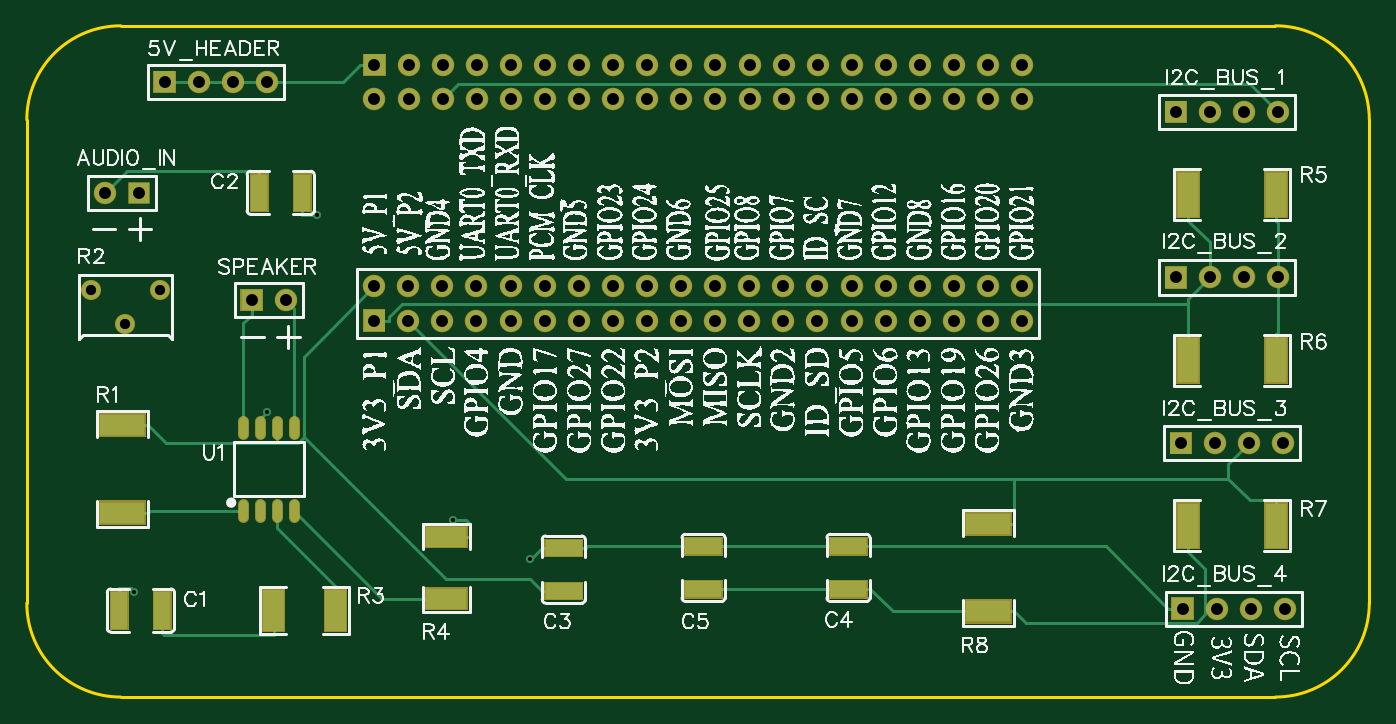
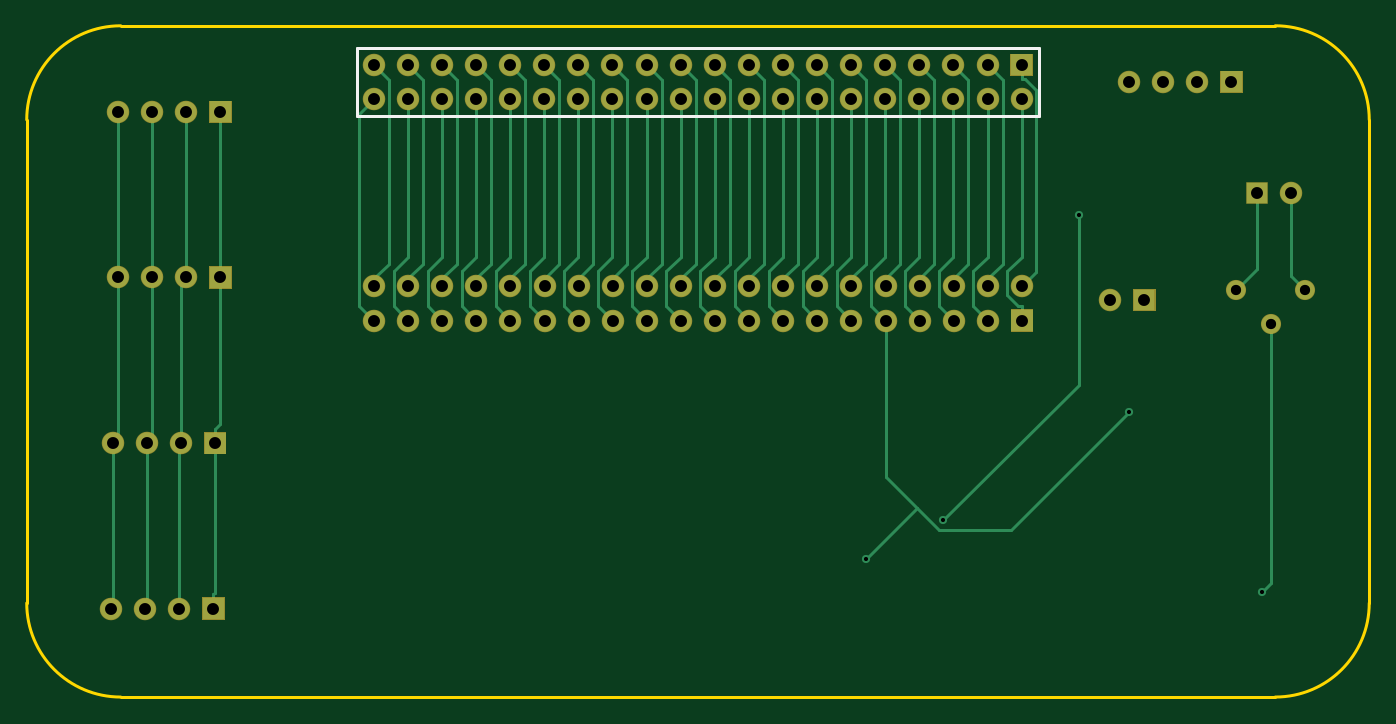
Circuit board: 9 layer files. Board 100.0 x 50.0 mm.
- outline: Gerber_BoardOutline.GKO (859 bytes)
- bottom_copper: Gerber_BottomLayer.GBL (9745 bytes)
- bottom_silk: Gerber_BottomSilkLayer.GBO (513 bytes)
- bottom_mask: Gerber_BottomSolderMaskLayer.GBS (3840 bytes)
- drill: Gerber_Drill_PTH.DRL (2021 bytes)
- top_copper: Gerber_TopLayer.GTL (9352 bytes)
- paste: Gerber_TopPasteMaskLayer.GTP (1972 bytes)
- top_silk: Gerber_TopSilkLayer.GTO (519196 bytes)
- top_mask: Gerber_TopSolderMaskLayer.GTS (6617 bytes)

=== outline: Gerber_BoardOutline.GKO ===
G04 Layer: BoardOutline*
G04 EasyEDA v6.4.19.5, 2021-05-30T15:20:28--7:00*
G04 00a0cf8a2f6945cda59000bd480c23e2,9479053ce0554845bf9291591982ae42,10*
G04 Gerber Generator version 0.2*
G04 Scale: 100 percent, Rotated: No, Reflected: No *
G04 Dimensions in millimeters *
G04 leading zeros omitted , absolute positions ,4 integer and 5 decimal *
%FSLAX45Y45*%
%MOMM*%

%ADD10C,0.2540*%
D10*
X10699998Y8899999D02*
G01*
X10699998Y5299999D01*
X700001Y5299999D02*
G01*
X700001Y8899999D01*
X1399999Y9600001D02*
G01*
X10000000Y9600001D01*
X10000000Y4600000D02*
G01*
X1399999Y4600000D01*
G75*
G01*
X700001Y8900000D02*
G02*
X1400000Y9600001I700001J0D01*
G75*
G01*
X1400000Y4600001D02*
G02*
X700001Y5300000I2J700001D01*
G75*
G01*
X10699999Y5300000D02*
G02*
X10000000Y4600001I-700001J2D01*
G75*
G01*
X10000000Y9600001D02*
G02*
X10699999Y8900000I-2J-700001D01*

%LPD*%
M02*

=== bottom_copper: Gerber_BottomLayer.GBL (9745 bytes, source omitted) ===
=== bottom_silk: Gerber_BottomSilkLayer.GBO ===
G04 Layer: BottomSilkLayer*
G04 EasyEDA v6.4.19.5, 2021-05-30T15:20:28--7:00*
G04 00a0cf8a2f6945cda59000bd480c23e2,9479053ce0554845bf9291591982ae42,10*
G04 Gerber Generator version 0.2*
G04 Scale: 100 percent, Rotated: No, Reflected: No *
G04 Dimensions in millimeters *
G04 leading zeros omitted , absolute positions ,4 integer and 5 decimal *
%FSLAX45Y45*%
%MOMM*%

%ADD23C,0.2032*%

%LPD*%
D23*
X3162300Y8928100D02*
G01*
X3162300Y9436100D01*
X8242300Y9436100D01*
X8242300Y8928100D01*
X3162300Y8928100D01*
M02*

=== bottom_mask: Gerber_BottomSolderMaskLayer.GBS ===
G04 Layer: BottomSolderMaskLayer*
G04 EasyEDA v6.4.19.5, 2021-05-30T15:20:28--7:00*
G04 00a0cf8a2f6945cda59000bd480c23e2,9479053ce0554845bf9291591982ae42,10*
G04 Gerber Generator version 0.2*
G04 Scale: 100 percent, Rotated: No, Reflected: No *
G04 Dimensions in millimeters *
G04 leading zeros omitted , absolute positions ,4 integer and 5 decimal *
%FSLAX45Y45*%
%MOMM*%

%ADD29R,1.6764X1.6764*%
%ADD30C,1.6764*%
%ADD36C,1.5016*%

%LPD*%
G36*
X3205479Y9225279D02*
G01*
X3205479Y9392920D01*
X3373120Y9392920D01*
X3373120Y9225279D01*
G37*
D30*
G01*
X3289300Y9055100D03*
G01*
X3543300Y9309100D03*
G01*
X3543300Y9055100D03*
G01*
X3797300Y9309100D03*
G01*
X3797300Y9055100D03*
G01*
X4051300Y9309100D03*
G01*
X4051300Y9055100D03*
G01*
X4305300Y9309100D03*
G01*
X4305300Y9055100D03*
G01*
X4559300Y9309100D03*
G01*
X4559300Y9055100D03*
G01*
X4813300Y9309100D03*
G01*
X4813300Y9055100D03*
G01*
X5067300Y9309100D03*
G01*
X5067300Y9055100D03*
G01*
X5321300Y9309100D03*
G01*
X5321300Y9055100D03*
G01*
X5575300Y9309100D03*
G01*
X5575300Y9055100D03*
G01*
X5829300Y9309100D03*
G01*
X5829300Y9055100D03*
G01*
X6083300Y9309100D03*
G01*
X6083300Y9055100D03*
G01*
X6337300Y9309100D03*
G01*
X6337300Y9055100D03*
G01*
X6591300Y9309100D03*
G01*
X6591300Y9055100D03*
G01*
X6845300Y9309100D03*
G01*
X6845300Y9055100D03*
G01*
X7099300Y9309100D03*
G01*
X7099300Y9055100D03*
G01*
X7353300Y9309100D03*
G01*
X7353300Y9055100D03*
G01*
X7607300Y9309100D03*
G01*
X7607300Y9055100D03*
G01*
X7861300Y9309100D03*
G01*
X7861300Y9055100D03*
G01*
X8115300Y9309100D03*
G01*
X8115300Y9055100D03*
G36*
X9174479Y8875013D02*
G01*
X9174479Y9042654D01*
X9342120Y9042654D01*
X9342120Y8875013D01*
G37*
G01*
X9512300Y8958834D03*
G01*
X9766300Y8958834D03*
G01*
X10020300Y8958834D03*
G36*
X9174479Y7641336D02*
G01*
X9174479Y7808976D01*
X9342120Y7808976D01*
X9342120Y7641336D01*
G37*
G01*
X9512300Y7725155D03*
G01*
X9766300Y7725155D03*
G01*
X10020300Y7725155D03*
G36*
X9212579Y6407657D02*
G01*
X9212579Y6575297D01*
X9380220Y6575297D01*
X9380220Y6407657D01*
G37*
G01*
X9550400Y6491478D03*
G01*
X9804400Y6491478D03*
G01*
X10058400Y6491478D03*
G36*
X9225279Y5173979D02*
G01*
X9225279Y5341620D01*
X9392920Y5341620D01*
X9392920Y5173979D01*
G37*
G01*
X9563100Y5257800D03*
G01*
X9817100Y5257800D03*
G01*
X10071100Y5257800D03*
D29*
G01*
X1536700Y8356600D03*
D30*
G01*
X1282700Y8356600D03*
G36*
X2291079Y7472679D02*
G01*
X2291079Y7640320D01*
X2458720Y7640320D01*
X2458720Y7472679D01*
G37*
G01*
X2628900Y7556500D03*
D36*
G01*
X1181100Y7632700D03*
G01*
X1435100Y7378700D03*
G01*
X1689100Y7632700D03*
G36*
X3203193Y7320279D02*
G01*
X3203193Y7487920D01*
X3370834Y7487920D01*
X3370834Y7320279D01*
G37*
D30*
G01*
X3286988Y7658100D03*
G01*
X3540988Y7404100D03*
G01*
X3540988Y7658100D03*
G01*
X3794988Y7404100D03*
G01*
X3794988Y7658100D03*
G01*
X4048988Y7404100D03*
G01*
X4048988Y7658100D03*
G01*
X4302988Y7404100D03*
G01*
X4302988Y7658100D03*
G01*
X4556988Y7404100D03*
G01*
X4556988Y7658100D03*
G01*
X4810988Y7404100D03*
G01*
X4810988Y7658100D03*
G01*
X5064988Y7404100D03*
G01*
X5064988Y7658100D03*
G01*
X5318988Y7404100D03*
G01*
X5318988Y7658100D03*
G01*
X5572988Y7404100D03*
G01*
X5572988Y7658100D03*
G01*
X5826988Y7404100D03*
G01*
X5826988Y7658100D03*
G01*
X6080988Y7404100D03*
G01*
X6080988Y7658100D03*
G01*
X6334988Y7404100D03*
G01*
X6334988Y7658100D03*
G01*
X6588988Y7404100D03*
G01*
X6588988Y7658100D03*
G01*
X6842988Y7404100D03*
G01*
X6842988Y7658100D03*
G01*
X7096988Y7404100D03*
G01*
X7096988Y7658100D03*
G01*
X7350988Y7404100D03*
G01*
X7350988Y7658100D03*
G01*
X7604988Y7404100D03*
G01*
X7604988Y7658100D03*
G01*
X7858988Y7404100D03*
G01*
X7858988Y7658100D03*
G01*
X8112988Y7404100D03*
G01*
X8112988Y7658100D03*
G36*
X1643379Y9098279D02*
G01*
X1643379Y9265920D01*
X1811020Y9265920D01*
X1811020Y9098279D01*
G37*
G01*
X1981200Y9182100D03*
G01*
X2235200Y9182100D03*
G01*
X2489200Y9182100D03*
M02*

=== drill: Gerber_Drill_PTH.DRL ===
M48
METRIC,LZ,000.000
;FILE_FORMAT=3:3
;TYPE=PLATED
;Layer: Drill PTH
;EasyEDA v6.4.19.5, 2021-05-30T15:20:28--7:00
;00a0cf8a2f6945cda59000bd480c23e2,9479053ce0554845bf9291591982ae42,10
;Gerber Generator version 0.2
;Holesize 1 = 0.310 mm
T01C0.310
;Holesize 2 = 0.762 mm
T02C0.762
;Holesize 3 = 0.889 mm
T03C0.889
%
G05
G90
T01
X014986Y053833
X024907Y067229
X044468Y056274
X038727Y059172
X028651Y081923
T02
X011811Y076327
X014351Y073787
X016891Y076327
T03
X032893Y093091
X032893Y090551
X035433Y093091
X035433Y090551
X037973Y093091
X037973Y090551
X040513Y093091
X040513Y090551
X043053Y093091
X043053Y090551
X045593Y093091
X045593Y090551
X048133Y093091
X048133Y090551
X050673Y093091
X050673Y090551
X053213Y093091
X053213Y090551
X055753Y093091
X055753Y090551
X058293Y093091
X058293Y090551
X060833Y093091
X060833Y090551
X063373Y093091
X063373Y090551
X065913Y093091
X065913Y090551
X068453Y093091
X068453Y090551
X070993Y093091
X070993Y090551
X073533Y093091
X073533Y090551
X076073Y093091
X076073Y090551
X078613Y093091
X078613Y090551
X081153Y093091
X081153Y090551
X092583Y089588
X095123Y089588
X097663Y089588
X100203Y089588
X092583Y077252
X095123Y077252
X097663Y077252
X100203Y077252
X092964Y064915
X095504Y064915
X098044Y064915
X100584Y064915
X093091Y052578
X095631Y052578
X098171Y052578
X100711Y052578
X015367Y083566
X012827Y083566
X023749Y075565
X026289Y075565
X032870Y074041
X032870Y076581
X035410Y074041
X035410Y076581
X037950Y074041
X037950Y076581
X040490Y074041
X040490Y076581
X043030Y074041
X043030Y076581
X045570Y074041
X045570Y076581
X048110Y074041
X048110Y076581
X050650Y074041
X050650Y076581
X053190Y074041
X053190Y076581
X055730Y074041
X055730Y076581
X058270Y074041
X058270Y076581
X060810Y074041
X060810Y076581
X063350Y074041
X063350Y076581
X065890Y074041
X065890Y076581
X068430Y074041
X068430Y076581
X070970Y074041
X070970Y076581
X073510Y074041
X073510Y076581
X076050Y074041
X076050Y076581
X078590Y074041
X078590Y076581
X081130Y074041
X081130Y076581
X017272Y091821
X019812Y091821
X022352Y091821
X024892Y091821
M30

=== top_copper: Gerber_TopLayer.GTL (9352 bytes, source omitted) ===
=== paste: Gerber_TopPasteMaskLayer.GTP ===
G04 Layer: TopPasteMaskLayer*
G04 EasyEDA v6.4.19.5, 2021-05-30T15:20:28--7:00*
G04 00a0cf8a2f6945cda59000bd480c23e2,9479053ce0554845bf9291591982ae42,10*
G04 Gerber Generator version 0.2*
G04 Scale: 100 percent, Rotated: No, Reflected: No *
G04 Dimensions in millimeters *
G04 leading zeros omitted , absolute positions ,4 integer and 5 decimal *
%FSLAX45Y45*%
%MOMM*%

%ADD12C,0.7000*%
%ADD14R,2.7000X1.2000*%
%ADD16R,3.0000X1.5000*%
%ADD18R,3.3000X1.6000*%
%ADD19R,1.6000X3.3000*%

%LPD*%
D12*
X2311400Y5939193D02*
G01*
X2311400Y6039192D01*
X2438400Y5939193D02*
G01*
X2438400Y6039192D01*
X2565400Y5939193D02*
G01*
X2565400Y6039192D01*
X2692400Y5939193D02*
G01*
X2692400Y6039192D01*
X2311400Y6559207D02*
G01*
X2311400Y6659206D01*
X2438400Y6559207D02*
G01*
X2438400Y6659206D01*
X2565400Y6559207D02*
G01*
X2565400Y6659206D01*
X2692400Y6559207D02*
G01*
X2692400Y6659206D01*
D14*
G01*
X4699000Y5709894D03*
G01*
X4699000Y5389879D03*
G36*
X1329400Y5380101D02*
G01*
X1449400Y5380101D01*
X1449400Y5110098D01*
X1329400Y5110098D01*
G37*
G36*
X1649415Y5380101D02*
G01*
X1769414Y5380101D01*
X1769414Y5110098D01*
X1649415Y5110098D01*
G37*
G36*
X2370800Y8491601D02*
G01*
X2490800Y8491601D01*
X2490800Y8221598D01*
X2370800Y8221598D01*
G37*
G36*
X2690815Y8491601D02*
G01*
X2810814Y8491601D01*
X2810814Y8221598D01*
X2690815Y8221598D01*
G37*
G01*
X6819900Y5722594D03*
G01*
X6819900Y5402579D03*
G01*
X5740400Y5722594D03*
G01*
X5740400Y5402579D03*
D16*
G01*
X3822700Y5793104D03*
G01*
X3822700Y5332095D03*
G36*
X2463101Y5395099D02*
G01*
X2613103Y5395099D01*
X2613103Y5095100D01*
X2463101Y5095100D01*
G37*
G36*
X2924096Y5395099D02*
G01*
X3074095Y5395099D01*
X3074095Y5095100D01*
X2924096Y5095100D01*
G37*
D18*
G01*
X1409700Y6624193D03*
G01*
X1409700Y5974181D03*
D19*
G01*
X9352406Y8341918D03*
G01*
X10002418Y8341918D03*
G01*
X9352406Y5874613D03*
G01*
X10002418Y5874613D03*
D18*
G01*
X7861300Y5237606D03*
G01*
X7861300Y5887593D03*
D19*
G01*
X9352406Y7108291D03*
G01*
X10002418Y7108291D03*
M02*

=== top_silk: Gerber_TopSilkLayer.GTO (519196 bytes, source omitted) ===
=== top_mask: Gerber_TopSolderMaskLayer.GTS (6617 bytes, source omitted) ===
